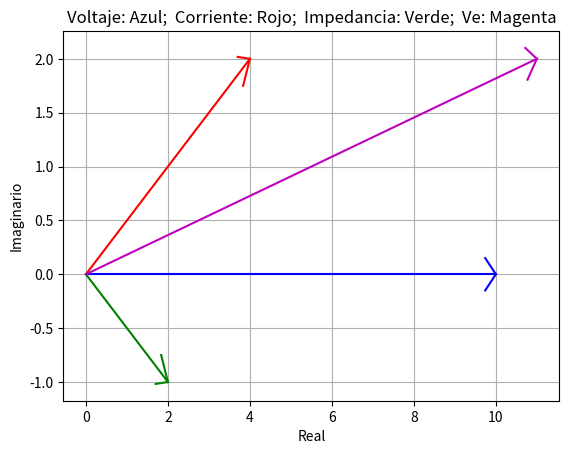
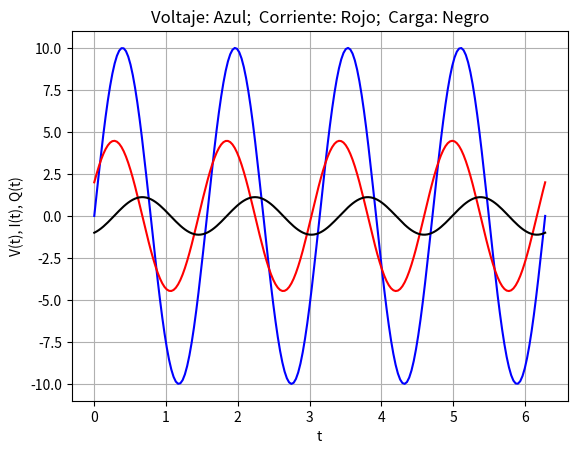

These figures' Python source, in order:
# """
# Programa para calcular la corriente en un circuito RLC, en construccion
# """
import cmath as c
import matplotlib.pyplot as plt
import numpy as np
from sympy import symbols, Function, dsolve # , sin


Vo = 10   # voltaje inicial
pVo = 0   # fase o desplazamiento angular
w = 4    # frecuencia angular
R = 2    # resistencia
L = 1/4    # inductancia
C = 1/8    # capacitancia


print('Ecuacion diferencial de corriente')
t = symbols('t')    # definimos variable
i = Function('i')(t)    # definimos Funcion
ip = i.diff(t)
ipp = ip.diff(t)
eq = L*ipp + R*ip + (1/C)*i    # - Vo*sin(w*t + pVo)    # definimos la ED
result = dsolve(eq, i)
print(eq)
print(result)
print('-' * 30)


Z = R + (1j*w*L) - (1j/(w*C))     # impedancia
modulo_Z = abs(Z)
pZ = c.phase(Z)

Io = Vo/Z     # corriente inicial
modulo_Io = abs(Io)
pIo = c.phase(Io)

Ve = Vo + 1j*Z     # ecuacion fasorial
modulo_Ve = abs(Ve)
pVe = c.phase(Ve)


# Fasorial
print("Fasor estatico")
print('Ve real: %5.3f' % Ve.real)
print('Ve imag: %5.3f' % Ve.imag)
print('-' * 30)
print('Fasores     Modulo    Fase')
print('Impedancia: %5.3f  %5.3f' % (modulo_Z, pZ*180/(c.pi)))
print('Voltaje:    %5.3f  %5.3f' % (Vo, pVo*180/(c.pi)))
print('Corriente:  %5.3f  %5.3f' % (modulo_Io, pIo*180/(c.pi)))
print('Ve fasor:   %5.3f  %5.3f' % (modulo_Ve, pVe*180/(c.pi)))


s = np.linspace(0, 1)
s1 = np.linspace(0, 0.3)  # se generan 50 datos en s y s1
t1 = np.linspace(0, 2*c.pi, 200)


# fasores
def v_real(s):
    return (s*Vo).real


def v_imag(s):
    return (s*Vo).imag


def v_realf1(s1):
    return (Vo + s1*c.exp(1j*(pVo + 5*(c.pi)/6))).real


def v_imagf1(s1):
    return (Vo + s1*c.exp(1j*(pVo + 5*(c.pi)/6))).imag


def v_realf2(s1):
    return (Vo + s1*c.exp(1j*(pVo -5*(c.pi)/6))).real


def v_imagf2(s1):
    return (Vo + s1*c.exp(1j*(pVo -5*(c.pi)/6))).imag


def i_real(s):
    return (s*Io).real


def i_imag(s):
    return (s*Io).imag


def i_realf1(s1):
    return (Io + s1*c.exp(1j*(pIo + 5*(c.pi)/6))).real


def i_imagf1(s1):
    return (Io + s1*c.exp(1j*(pIo + 5*(c.pi)/6))).imag


def i_realf2(s1):
    return (Io + s1*c.exp(1j*(pIo - 5*(c.pi)/6))).real


def i_imagf2(s1):
    return (Io + s1*c.exp(1j*(pIo - 5*(c.pi)/6))).imag


def z_real(s):
    return (s*Z).real


def z_imag(s):
    return (s*Z).imag


def z_realf1(s1):
    return (Z + s1*c.exp(1j*(pZ + 5*(c.pi)/6))).real


def z_imagf1(s1):
    return (Z + s1*c.exp(1j*(pZ + 5*(c.pi)/6))).imag


def z_realf2(s1):
    return (Z + s1*c.exp(1j*(pZ - 5*(c.pi)/6))).real


def z_imagf2(s1):
    return (Z + s1*c.exp(1j*(pZ - 5*(c.pi)/6))).imag


def ve_real(s):
    return (s*Ve).real


def ve_imag(s):
    return (s*Ve).imag


def ve_realf1(s1):
    return (Ve + s1*c.exp(1j*(pVe + 5*(c.pi)/6))).real


def ve_imagf1(s1):
    return (Ve + s1*c.exp(1j*(pVe + 5*(c.pi)/6))).imag


def ve_realf2(s1):
    return (Ve + s1*c.exp(1j*(pVe - 5*(c.pi)/6))).real


def ve_imagf2(s1):
    return (Ve + s1*c.exp(1j*(pVe - 5*(c.pi)/6))).imag


# En el tiempo t
def v(t1):
    return [(Vo*c.exp(1j*(w*element + pVo))).imag for element in t1]


def current(t1):
    return [((Vo/modulo_Z)*c.exp(1j*(w*element + pIo))).imag for element in t1]


def q(t1):
    return [((Vo/modulo_Z)*(-1/w)*c.cos(w*element + pIo)).real for element in t1]


fig, ax = plt.subplots()
ax.plot(v_real(s), v_imag(s), 'b-')
ax.plot(v_realf1(s1), v_imagf1(s1), 'b-')
ax.plot(v_realf2(s1), v_imagf2(s1), 'b-')

ax.plot(i_real(s), i_imag(s), 'r-')
ax.plot(i_realf1(s1), i_imagf1(s1), 'r-')
ax.plot(i_realf2(s1), i_imagf2(s1), 'r-')

ax.plot(z_real(s), z_imag(s), 'g-')
ax.plot(z_realf1(s1), z_imagf1(s1), 'g-')
ax.plot(z_realf2(s1), z_imagf2(s1), 'g-')

ax.plot(ve_real(s), ve_imag(s), 'm-')
ax.plot(ve_realf1(s1), ve_imagf1(s1), 'm-')
ax.plot(ve_realf2(s1), ve_imagf2(s1), 'm-')

ax.set_xlabel('Real')
ax.set_ylabel('Imaginario')
ax.set_title('Voltaje: Azul;  Corriente: Rojo;  Impedancia: Verde;  Ve: Magenta')
ax.grid(True)
plt.show()


print('-' * 30)
print("Fasor giratorio")
print(f'V(t): {Vo}*sin({w}*t)')
print(f'I(t): {(Vo / modulo_Z):.2f}*sin({w:.2f}*t + {pIo:.2f})')
print(f'Q(t): -{(Vo / (modulo_Z * w)):.2f}*cos({w:.2f}*t + {pIo:.2f})')

fig, axs = plt.subplots()
axs.plot(t1, v(t1), 'b-')
axs.plot(t1, current(t1), 'r-')
axs.plot(t1, q(t1), 'k-')

axs.set_xlabel('t')
axs.set_ylabel('V(t), I(t), Q(t)')
axs.set_title('Voltaje: Azul;  Corriente: Rojo;  Carga: Negro')
axs.grid(True)
plt.show()
